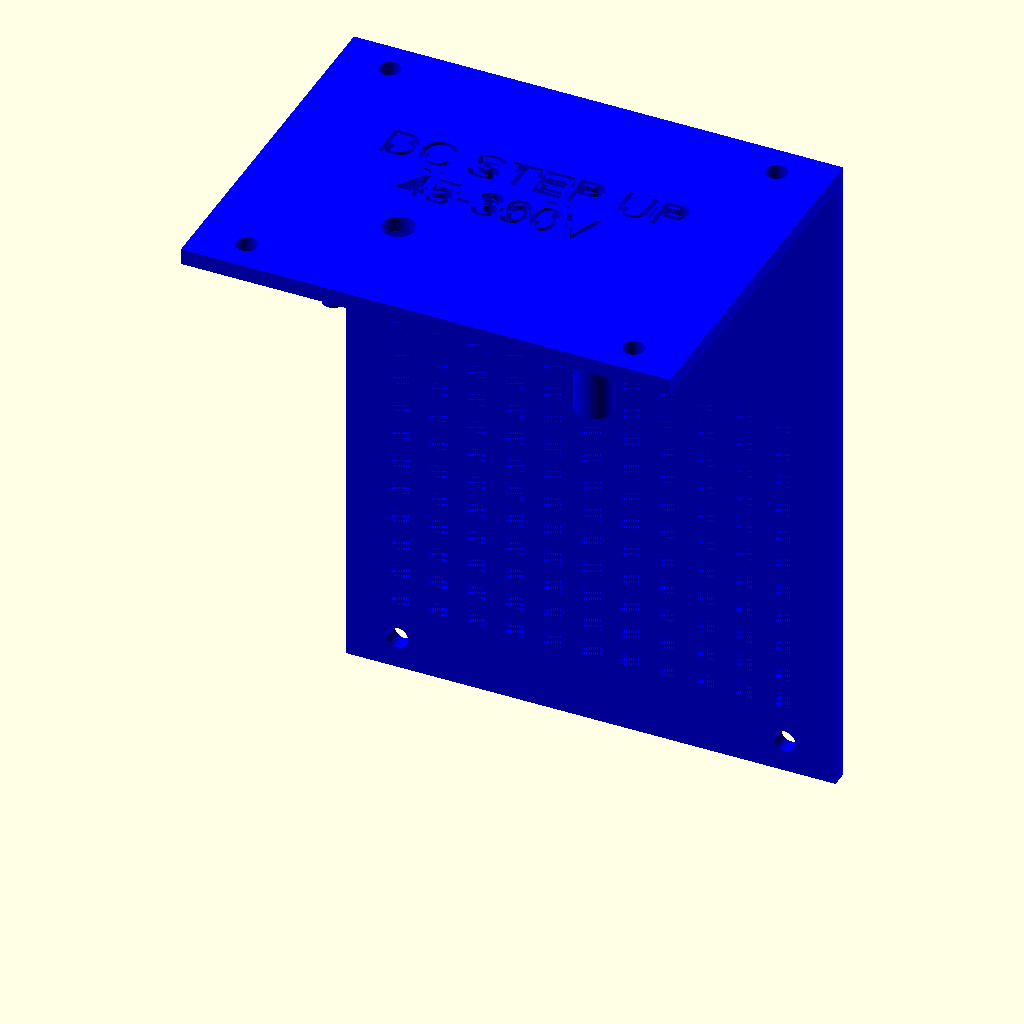
Cell 1: the model at its default parameters.
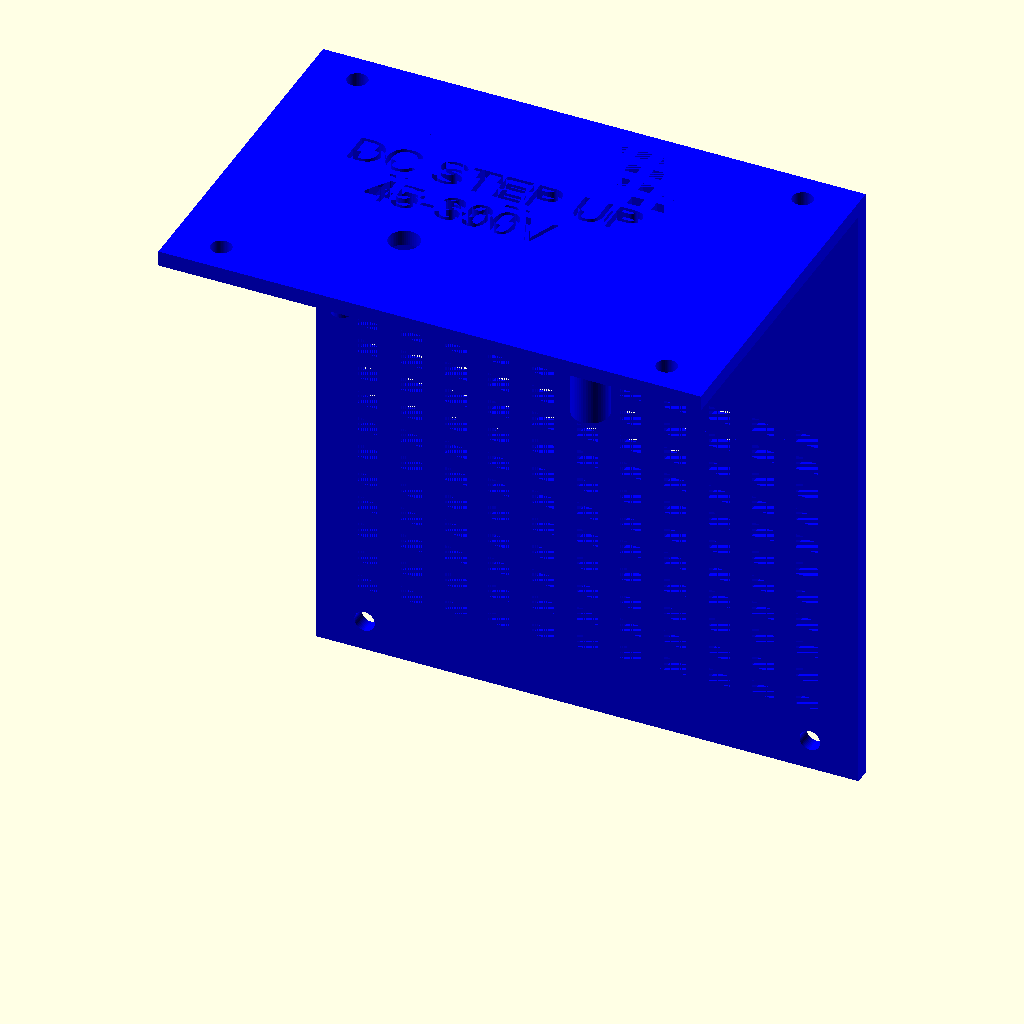
Cell 2 — overlap set to 30, the other parameters unchanged.
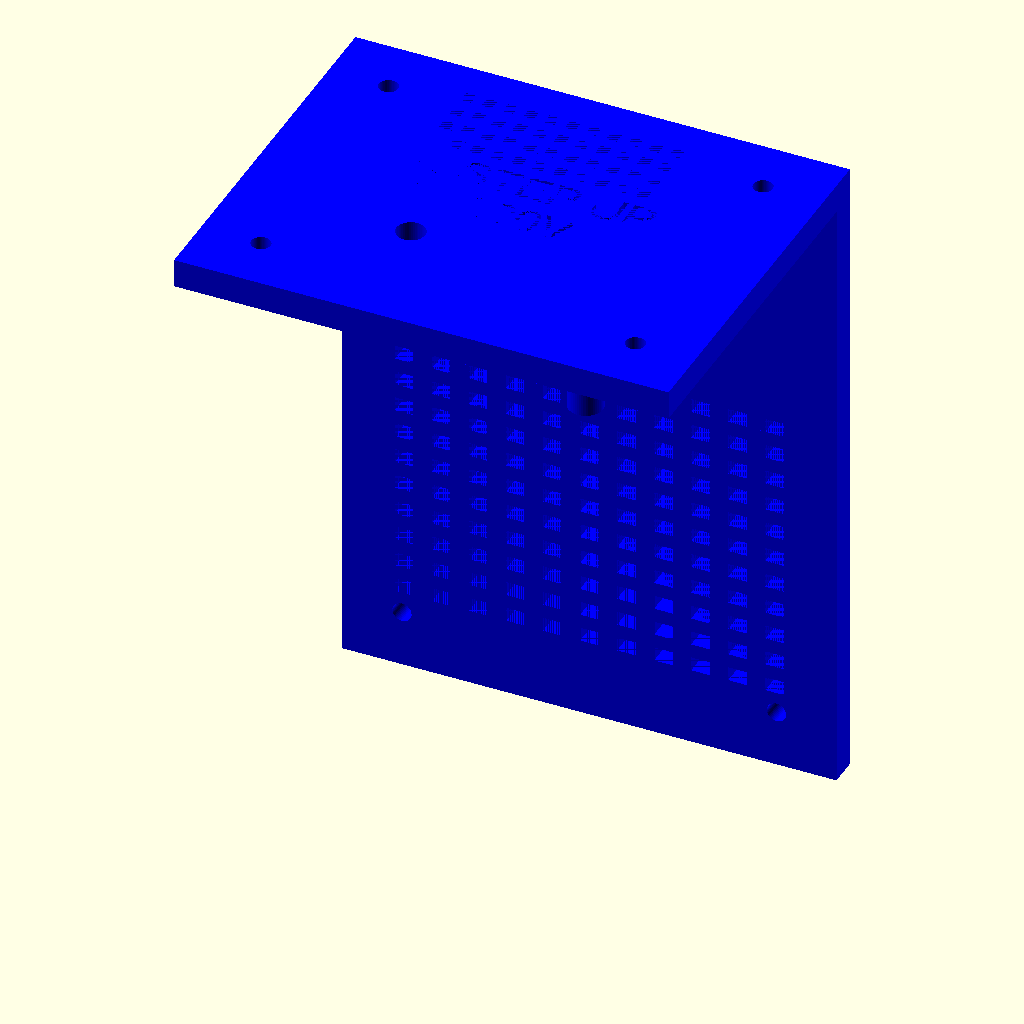
Cell 3: wall = 6 (everything else at default).
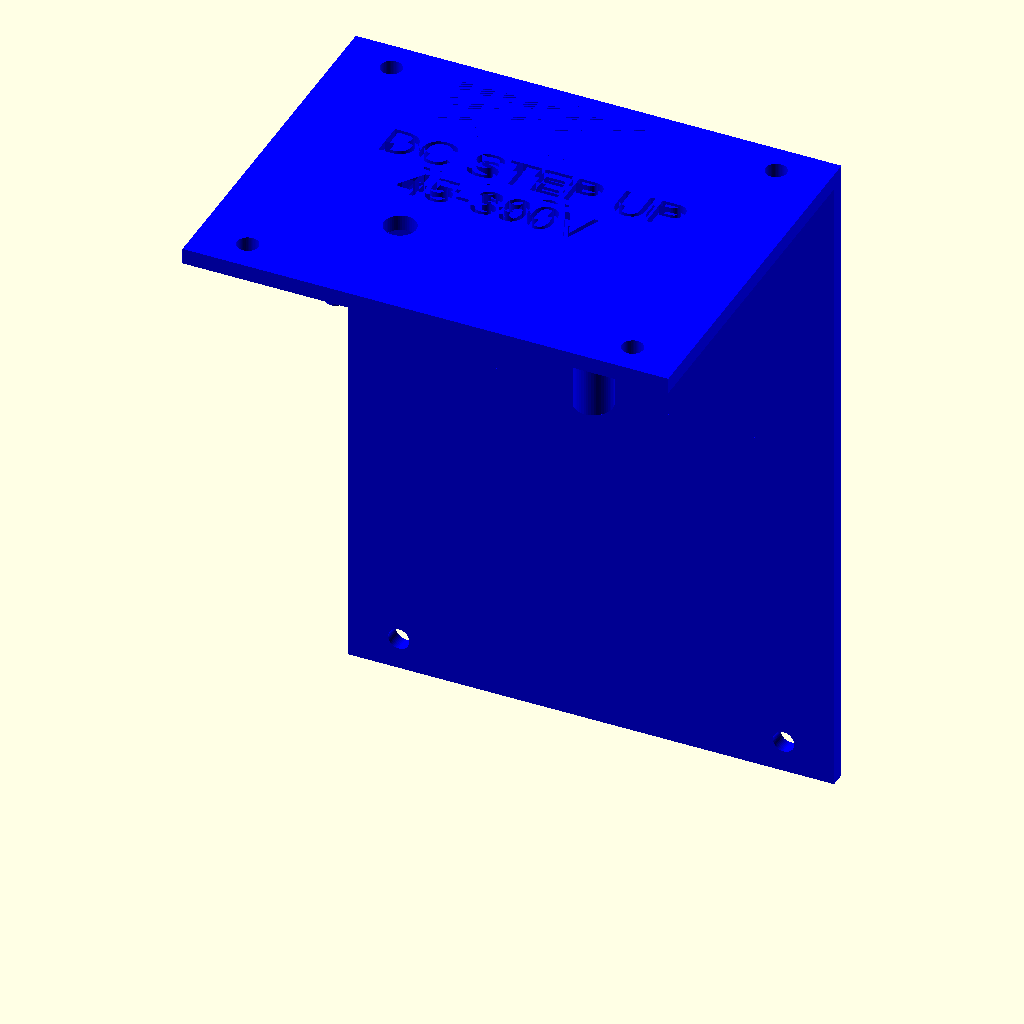
Cell 4 — gap set to 1, the other parameters unchanged.
The same orthographic view direction (rotation 55°, 0°, 25°; colour scheme Cornfield) for every cell, with the view re-fitted per cell, so scale and position can differ between cells.
The OpenSCAD source (openscad/gel_box/v4/vert_box.scad):
vertical_fwd = 0;
vertical_back = 1;

use <../../lib/vent.scad>
use <../../lib/ear.scad>

$fn = 50;

overlap = 15;
overlap_attach = 5;

wall = 3;
gap = 0.5;
hole_d_through = 4;
hole_d = 3.2;
hole_wall = 3;

meter_sz_x = 63.5;
meter_sz_y = 56;
meter_sz_z = 55.5;
meter_d = 49;
meter_hole_dist_x = 52;
meter_hole_offset_z = 11;

meter_box_sz_x = meter_sz_x + 2*wall + gap + overlap;
meter_box_sz_y = meter_sz_y + 2*wall + 2*gap;
meter_box_sz_z = 2*meter_sz_z + 2*gap + 2*wall + 2*gap;

meter_box_hole_pos_y = [5, meter_box_sz_y-10];

mod_sz_x = 60;
mod_sz_y = 46;
mod_sz_z = 1.5;
mod_sz_z_under = 3;
mod_sz_z_above = 19;

mod_hole_dist_x = 53;
mod_hole_dist_y1 = 39.5;
mod_hole_dist_y2 = 30;
mod_hole_pos = [
	[0, 0, true],
	[-mod_hole_dist_x, 0, true],
	[-mod_hole_dist_x, -mod_hole_dist_y2, false],
	[0, -mod_hole_dist_y1, true]
];

mod_hole_wall = 2;

back_box_sz_x = meter_box_sz_x;
back_box_sz_y = meter_box_sz_y + wall;
back_box_mod_sz_z = mod_sz_z_under + mod_sz_z + mod_sz_z_above;
back_box_sz_z = meter_box_sz_z+wall;

socket_d = 4.5;
power12_d = 8.4;

font = "Liberation Sans";

module meter_holes() {
	rotate([-90, 0, 0]) {
		cylinder(d=meter_d, h=meter_sz_y, center=true);
		for(xsgn=[-1,1]) {
			translate([xsgn*meter_hole_dist_x/2, meter_d/2-meter_hole_offset_z, 0]) {
				cylinder(d=hole_d_through, h=meter_sz_y, center=true);
			}
		}
	}
}

module switch_holes() {
	cube([9.5, 5, 50], center=true);
	translate([9.5, 0, 0]) {
		cylinder(d=2.5, h = 50, center=true);
	}
	translate([-9.5, 0, 0]) {
		cylinder(d=2.5, h = 50, center=true);
	}
}

module mod_stand_or_holes(stand=true) {
	h = mod_sz_z_above;
	for(pos=mod_hole_pos) {
		translate([pos[0], pos[1], 0]) {
			translate([0, 0, (h-mod_sz_z_above)/2]) {
				if(stand) {
					d = pos[2] ? hole_d+2*mod_hole_wall : 2*mod_hole_wall;
          cylinder(d=d, h=h, center=true);
				} else {
          if(pos[2]) {
            cylinder(d=hole_d, h=h, center=true);
          }
				}
			}
		}
	}
}

module mod_stand_with_holes() {
	difference() {
		mod_stand_or_holes(true);
		mod_stand_or_holes(false);
	}
}

module vertical_box_fwd() {
	difference() {
		union() {
			// wall left
			translate([(-wall-meter_box_sz_x)/2, -wall/2, -wall/2]) {
				cube([wall, meter_box_sz_y+wall, meter_box_sz_z+wall], center= true);
			}
			// wall right
			translate([(meter_box_sz_x+wall)/2, -wall/2, -wall/2]) {
				cube([wall, meter_box_sz_y+wall, meter_box_sz_z+wall], center= true);
			}
			// bottom
			translate([0, -wall/2, (-wall-meter_box_sz_z)/2]) {
				cube([meter_box_sz_x+2*wall, meter_box_sz_y+wall, wall], center= true);
			}
			// face
			translate([0, (-wall-meter_box_sz_y)/2, -wall/2]) {
				cube([meter_box_sz_x+2*wall, wall, meter_box_sz_z+wall], center= true);
			}
		}
		translate([0, -meter_box_sz_y/2, (meter_sz_z-meter_box_sz_z)/2-gap]) {
			meter_holes();
		}
		translate([0, -meter_box_sz_y/2, meter_sz_z/2+gap]) {
			meter_holes();
		}
		// high voltage GND socket
		translate([0, -meter_box_sz_y/4, 50]) {
			translate([-meter_box_sz_x/2, 0, 0]) {
				rotate([0, 90, 0]) {
					cylinder(d=socket_d, h=50, center=true);
				}
			}
			// high voltage + socket
			translate([meter_box_sz_x/2, 0, 0]) {
				rotate([0, 90, 0]) {
					cylinder(d=socket_d, h=50, center=true);
				}
			}
		}
		// 12v power hole
		translate([-meter_box_sz_x/2, meter_box_sz_y/4, -meter_box_sz_y/2]) {
			rotate([0, 90, 0]) {
				cylinder(d=power12_d, h=50, center=true);
			}
		}
		// switch
		translate([-meter_box_sz_x/2, meter_box_sz_y/4, (power12_d+40)/2]) {
			rotate([0, 90, 0]) {
				switch_holes();
			}
		}
	}
	for(xsgn=[-1, 1]) {
		for(ysgn=[-1, 1]) {
			translate([xsgn*meter_box_sz_x/2, ysgn*(meter_box_sz_y/2-wall), meter_box_sz_z/2]) {
				rotate([0, 0, xsgn < 0 ? 180 : 0]) {
					bolt_hole_cone();
				}
			}
    }
  }
	for(xsgn=[-1, 1]) {
    translate([xsgn*meter_box_sz_x/2, meter_box_sz_y/2, -meter_box_sz_z/2+wall]) {
      rotate([90, xsgn < 0 ? 0 : 180, 180]) {
        bolt_hole_cone();
      }
    }
	}
}

module vertical_box_back() {
	// back
  difference() {
    translate([0, (meter_box_sz_y+wall)/2, 0]) {
      cube([meter_box_sz_x+2*wall, wall, meter_box_sz_z+2*wall], center= true);
    }
    for(xsgn=[-1, 1]) {
      translate([xsgn*(meter_box_sz_x/2-6.5), meter_box_sz_y/2, -meter_box_sz_z/2+wall]) {
        rotate([90, xsgn < 0 ? 0 : 180, 180]) {
          cylinder(d=hole_d_through, h=50, center=true);
        }
      }
    }
    translate([0, (meter_box_sz_y+wall)/2, -meter_box_sz_z/6]) {
      vent(meter_box_sz_x-10, z_size=meter_box_sz_z/2, y_size=wall, x_count=10, z_count=10, negate=true);
    }
  }
	difference() {
		// top
		translate([0, 0, (meter_box_sz_z+wall)/2]) {
//      union() {
      difference() {
        cube([meter_box_sz_x+2*wall, meter_box_sz_y+2*wall, wall], center= true);
        translate([-meter_box_sz_x/2+14, 6, 0]) {
          linear_extrude(height = 3) {
            text("DC STEP UP", font = font, size = 7, direction = "ltr", spacing = 1 );
            translate([0, -10, 0]) {
              text("   45-390V", font = font, size = 7, direction = "ltr", spacing = 1 );
            }
          }
        }
      }
		}
		for(xsgn=[-1, 1]) {
			for(ysgn=[-1, 1]) {
				translate([xsgn*(meter_box_sz_x/2-6.5), ysgn*(meter_box_sz_y/2-wall), meter_box_sz_z/2]) {
					cylinder(d=hole_d_through, h=100, center=true);
				}
			}
		}
    translate([-2, meter_box_sz_y/3+1, (meter_box_sz_z+wall)/2]) {
      rotate([90, 0, 0]) {
        vent(x_size=meter_box_sz_x/2, z_size=meter_box_sz_y/4, y_size=wall, x_count=10, z_count=3, negate=true);
      }
    }
// need adjustment
    translate([-15, -13, back_box_sz_z/2]) {
      cylinder(d=6, h=50, center=true); 
    }
	}
	// pcb
	translate([24, 21, (meter_box_sz_z-mod_sz_z_above)/2]) {
		mod_stand_with_holes();
	}
}

if(vertical_fwd) {
	vertical_box_fwd();
}

if(vertical_back) {
  color("blue")
  translate([0, 0, 0]) {
    vertical_box_back();
  }
}
Parameter table extracted from the source (name, type, default, range or options):
vertical_fwd: number, default 0
vertical_back: number, default 1
overlap: number, default 15
overlap_attach: number, default 5
wall: number, default 3
gap: number, default 0.5
hole_d_through: number, default 4
hole_d: number, default 3.2
hole_wall: number, default 3
meter_sz_x: number, default 63.5
meter_sz_y: number, default 56
meter_sz_z: number, default 55.5
meter_d: number, default 49
meter_hole_dist_x: number, default 52
meter_hole_offset_z: number, default 11
mod_sz_x: number, default 60
mod_sz_y: number, default 46
mod_sz_z: number, default 1.5
mod_sz_z_under: number, default 3
mod_sz_z_above: number, default 19
mod_hole_dist_x: number, default 53
mod_hole_dist_y1: number, default 39.5
mod_hole_dist_y2: number, default 30
mod_hole_wall: number, default 2
socket_d: number, default 4.5
power12_d: number, default 8.4
font: string, default "Liberation Sans"
